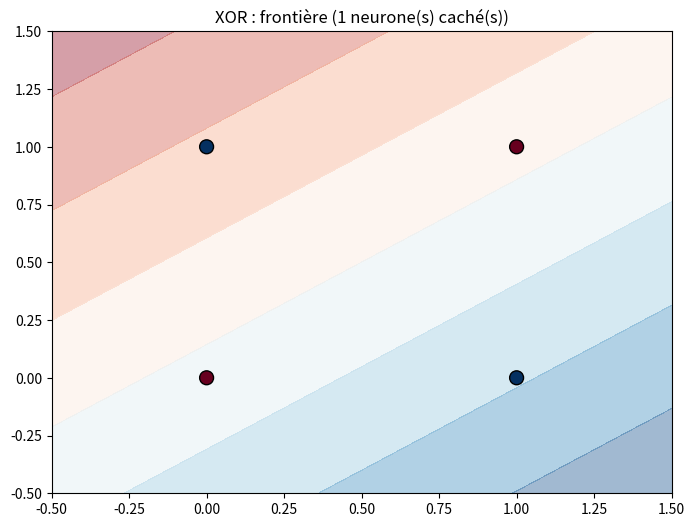
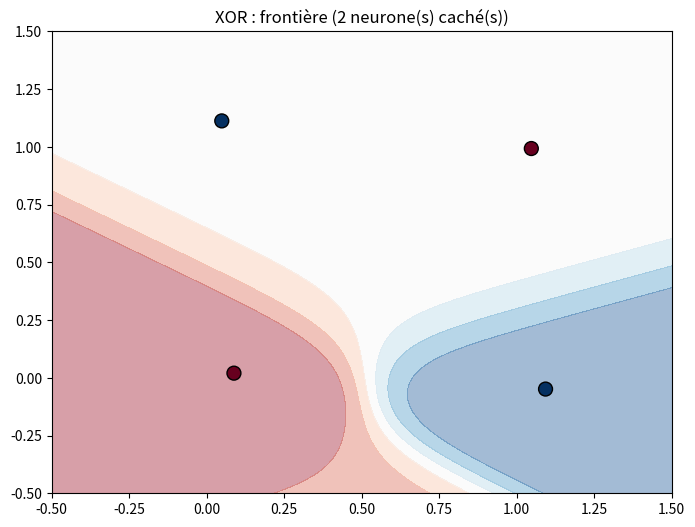

The script that saved these images, in order:
import numpy as np
import matplotlib
matplotlib.use('Agg')
import matplotlib.pyplot as plt

y_xor = np.array([0, 1, 1, 0])

def sigmoid(x):
    return 1 / (1 + np.exp(-x))

def compute_loss_bce(y_true, y_pred):
    y_pred = np.clip(y_pred, 1e-7, 1 - 1e-7)
    return -np.mean(y_true * np.log(y_pred) + (1 - y_true) * np.log(1 - y_pred))

def train_xor(X, hidden_size, n_epochs=10000, learning_rate=0.5, seed=42, boundary_path=None):
    # Même réseau et même backprop que phase3_xor.py, mais avec une taille de couche cachée variable
    np.random.seed(seed)
    W1 = np.random.randn(2, hidden_size) * 0.5
    b1 = np.zeros(hidden_size)
    W2 = np.random.randn(hidden_size, 1) * 0.5
    b2 = np.zeros(1)

    for epoch in range(n_epochs):
        z1 = np.dot(X, W1) + b1
        a1 = sigmoid(z1)
        z2 = np.dot(a1, W2) + b2
        a2 = sigmoid(z2)
        y_pred = a2.flatten()

        loss = compute_loss_bce(y_xor, y_pred)

        error2 = y_pred - y_xor
        dW2 = np.dot(a1.T, error2.reshape(-1, 1)) / len(y_xor)
        db2 = np.mean(error2)

        error1 = np.dot(error2.reshape(-1, 1), W2.T) * (a1 * (1 - a1))
        dW1 = np.dot(X.T, error1) / len(y_xor)
        db1 = np.mean(error1, axis=0)

        W1 -= learning_rate * dW1
        b1 -= learning_rate * db1
        W2 -= learning_rate * dW2
        b2 -= learning_rate * db2

    acc = np.mean((y_pred > 0.5) == y_xor)
    print(f"  y_pred = {y_pred.round(4)}  vs  y_true = {y_xor}")

    if boundary_path:
        xx, yy = np.meshgrid(np.linspace(-0.5, 1.5, 200), np.linspace(-0.5, 1.5, 200))
        grid = np.c_[xx.ravel(), yy.ravel()]
        z1g = sigmoid(np.dot(grid, W1) + b1)
        z2g = sigmoid(np.dot(z1g, W2) + b2).reshape(xx.shape)
        plt.figure(figsize=(8, 6))
        plt.contourf(xx, yy, z2g, alpha=0.4, cmap='RdBu')
        plt.scatter(X[:, 0], X[:, 1], c=y_xor, s=100, cmap='RdBu', edgecolors='k')
        plt.title(f"XOR : frontière ({hidden_size} neurone(s) caché(s))")
        plt.savefig(boundary_path, dpi=100, bbox_inches='tight')
        plt.close()

    return loss, acc

# Explication: pourquoi l'architecture 2-1-1 ne converge pas sur XOR ?
# Un seul neurone caché ne peut tracer qu'une seule séparation linéaire, et une frontière
# non linéaire comme celle de XOR a besoin d'au moins 2 séparations combinées (une par
# neurone caché) pour être reconstruite. Avec 1 seul neurone caché, le réseau se retrouve
# aussi limité qu'un neurone unique (phase 1-2) : il retombe sur une prédiction de 0.5
# partout, la loss stagne à -log(0.5) ~ 0.693, l'accuracy retombe à 50% (deviner au hasard).
X_xor = np.array([[0, 0], [0, 1], [1, 0], [1, 1]], dtype=float)
loss_211, acc_211 = train_xor(X_xor, hidden_size=1, boundary_path="phase3_qualite_boundary_2-1-1.png")
print(f"Cas limite (2-1-1)      : loss finale = {loss_211:.4f}  |  accuracy finale = {acc_211:.2%}")

# Scénario adversarial : 5% de bruit sur les coordonnées XOR, même architecture 2-2-1 (fonctionnelle).
# Le bruit peut suffire à déplacer un point tout près de la frontière apprise par le réseau.
np.random.seed(0)
X_xor_bruit = X_xor + np.random.randn(*X_xor.shape) * 0.05
loss_bruit, acc_bruit = train_xor(X_xor_bruit, hidden_size=2, boundary_path="phase3_qualite_boundary_bruit.png")
print(f"Scénario adversarial (bruit 5%) : loss finale = {loss_bruit:.4f}  |  accuracy finale = {acc_bruit:.2%}")
